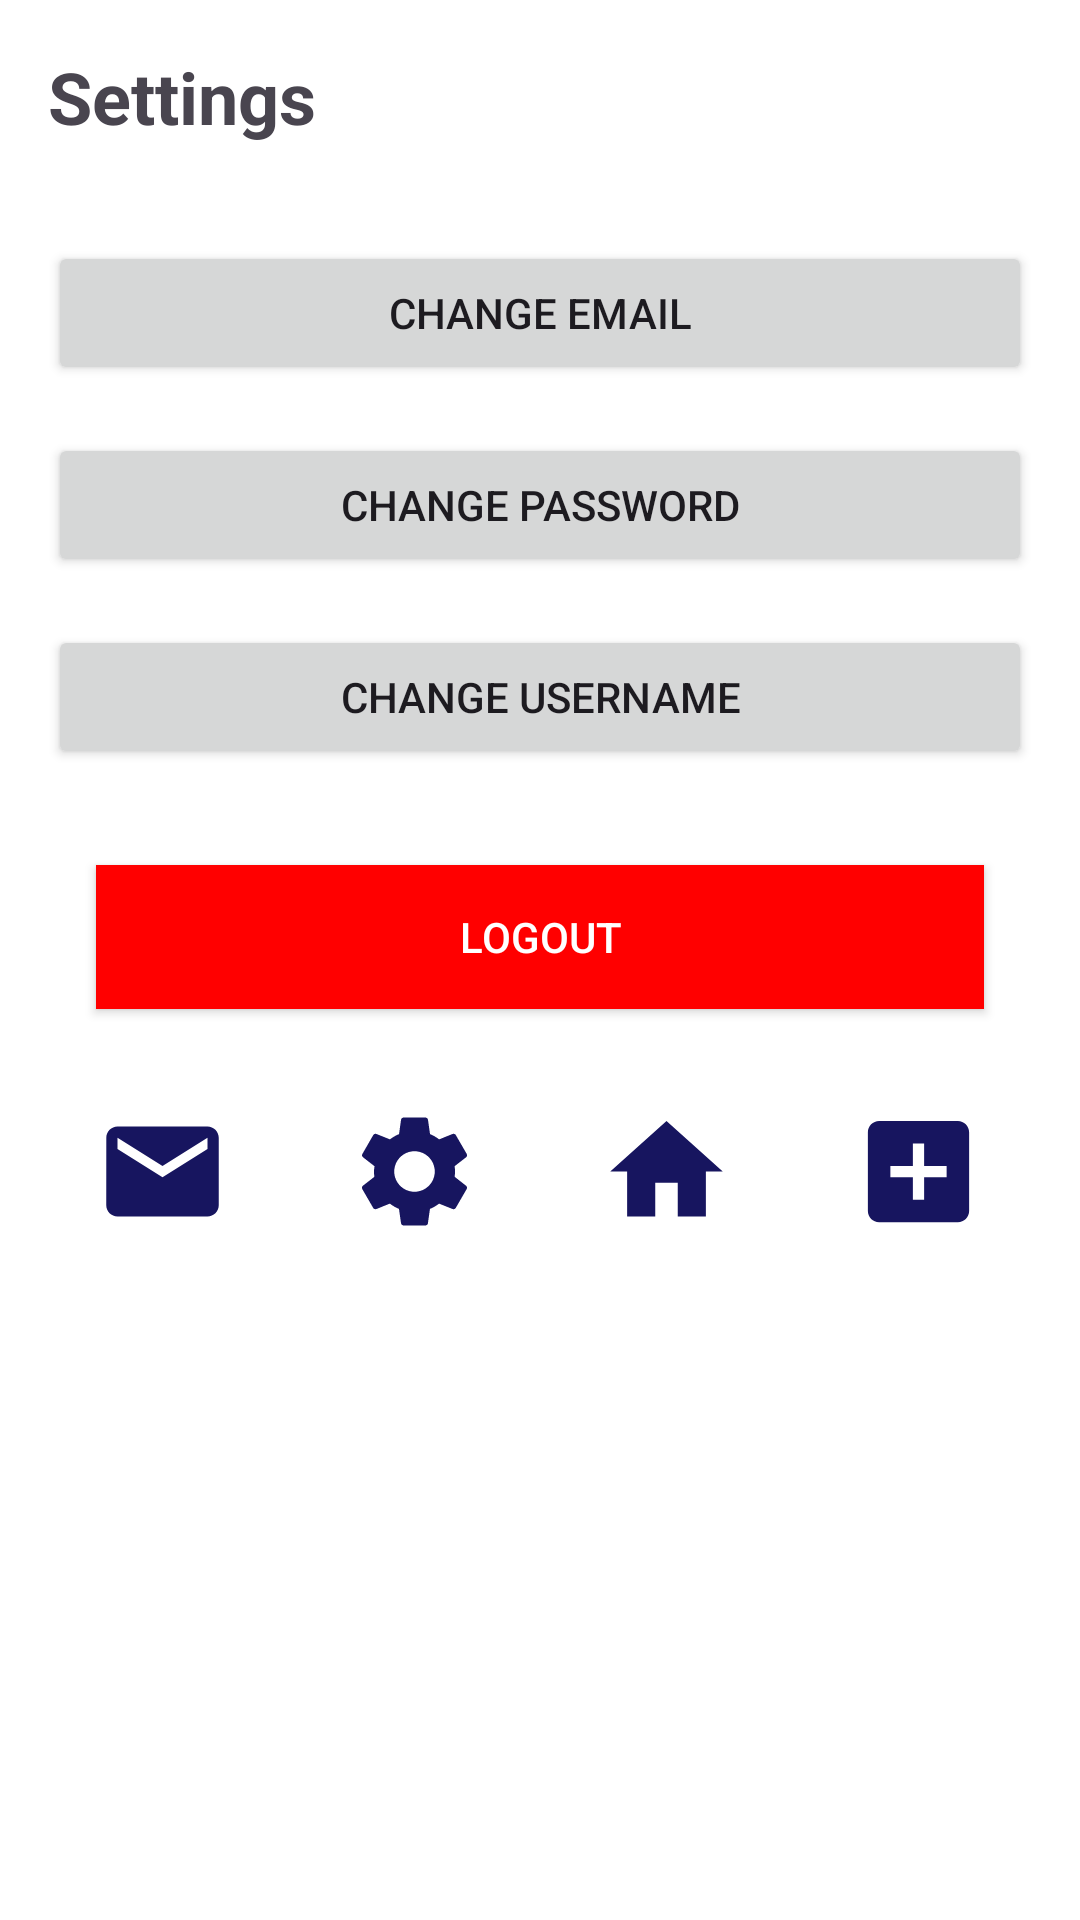

Here is an Android app screen rendered from its layout file. Give the layout XML and the strings, colors and styles it references.
<!-- AndroidManifest.xml: application theme Theme.SportSpocialMediaApp -->
<!-- res/layout/activity_setting.xml -->
<?xml version="1.0" encoding="utf-8"?>
<LinearLayout xmlns:android="http://schemas.android.com/apk/res/android"
    android:layout_width="match_parent"
    android:layout_height="match_parent"
    android:orientation="vertical"
    android:padding="16dp"
    android:background="@color/white">

    <TextView
        android:layout_width="wrap_content"
        android:layout_height="wrap_content"
        android:text="Settings"
        android:textSize="24sp"
        android:textStyle="bold"
        android:layout_marginBottom="32dp"/>

    <Button
        android:id="@+id/btnChangeEmail"
        android:layout_width="match_parent"
        android:layout_height="wrap_content"
        android:text="Change Email"
        android:padding="12dp"
        android:layout_marginBottom="16dp"/>

    <Button
        android:id="@+id/btnChangePassword"
        android:layout_width="match_parent"
        android:layout_height="wrap_content"
        android:text="Change Password"
        android:padding="12dp"
        android:layout_marginBottom="16dp"/>

    <Button
        android:id="@+id/btnChangeUsername"
        android:layout_width="match_parent"
        android:layout_height="wrap_content"
        android:text="Change Username"
        android:padding="12dp"
        android:layout_marginBottom="16dp"/>
    <Button
        android:id="@+id/btnLogout"
        android:layout_width="match_parent"
        android:layout_height="wrap_content"
        android:text="Logout"
        android:background="#FF0000"
    android:textColor="#FFFFFF"
    android:layout_marginTop="16dp"
    android:layout_marginHorizontal="16dp"
    android:layout_marginBottom="16dp"/>


    

    <LinearLayout
        android:layout_width="match_parent"
        android:layout_height="wrap_content"
        android:orientation="horizontal"
        android:layout_marginBottom="16dp">

        <ImageButton
            android:id="@+id/button_nav_to_message"
            android:layout_width="0dp"
            android:layout_height="wrap_content"
            android:layout_weight="1"
            android:layout_marginEnd="8dp"
            android:background="@color/transparent"
            android:src="@drawable/message_icon"
            android:padding="8dp"
            android:scaleType="centerInside"
            android:adjustViewBounds="true"
            android:foreground="?attr/selectableItemBackgroundBorderless"/>

        <ImageButton
            android:id="@+id/button_nav_to_profile"
            android:layout_width="0dp"
            android:layout_height="wrap_content"
            android:layout_weight="1"
            android:layout_marginEnd="8dp"
            android:background="@color/transparent"
            android:src="@drawable/settings_icon"
            android:padding="8dp"
            android:scaleType="centerInside"
            android:adjustViewBounds="true"
            android:foreground="?attr/selectableItemBackgroundBorderless"/>

        <ImageButton
            android:id="@+id/button_nav_to_search"
            android:layout_width="0dp"
            android:layout_height="wrap_content"
            android:layout_weight="1"
            android:layout_marginEnd="8dp"
            android:background="@color/transparent"
            android:src="@drawable/home_icon_2"
            android:padding="8dp"
            android:scaleType="centerInside"
            android:adjustViewBounds="true"
            android:foreground="?attr/selectableItemBackgroundBorderless"/>

        <ImageButton
            android:id="@+id/button_new_post"
            android:layout_width="0dp"
            android:layout_height="wrap_content"
            android:layout_weight="1"
            android:background="@color/transparent"
            android:src="@drawable/new_post_icon"
            android:padding="8dp"
            android:scaleType="centerInside"
            android:adjustViewBounds="true"
            android:foreground="?attr/selectableItemBackgroundBorderless"/>
    </LinearLayout>

    <ScrollView
        android:id="@+id/video_scroll_view"
        android:layout_width="0dp"
        android:layout_height="0dp"
        android:layout_marginStart="1dp"
        android:layout_marginTop="1dp"
        android:layout_marginEnd="1dp"
        android:layout_marginBottom="1dp" >

        <LinearLayout
            android:id="@+id/video_layout"
            android:layout_width="match_parent"
            android:layout_height="wrap_content"
            android:orientation="vertical" />
    </ScrollView>

</LinearLayout>
<!-- resources referenced by this layout -->
<resources>
  <color name="transparent">#0000</color>
  <color name="white">#FFFFFFFF</color>
  <!-- drawable home_icon_2 (drawable) -->
  <vector xmlns:android="http://schemas.android.com/apk/res/android"
      android:width="45dp"
      android:height="45dp"
      android:viewportWidth="24"
      android:viewportHeight="24"
      android:tint="@color/background_navy"
      android:alpha="1">
    <path
        android:fillColor="@android:color/white"
        android:pathData="M10,20v-6h4v6h5v-8h3L12,3 2,12h3v8z"/>
  </vector>
  <!-- drawable message_icon (drawable) -->
  <vector xmlns:android="http://schemas.android.com/apk/res/android"
      android:width="45dp"
      android:height="45dp"
      android:viewportWidth="24"
      android:viewportHeight="24"
      android:tint="@color/background_navy"
      android:alpha="1">
    <path
        android:fillColor="@android:color/white"
        android:pathData="M20,4L4,4c-1.1,0 -1.99,0.9 -1.99,2L2,18c0,1.1 0.9,2 2,2h16c1.1,0 2,-0.9 2,-2L22,6c0,-1.1 -0.9,-2 -2,-2zM20,8l-8,5 -8,-5L4,6l8,5 8,-5v2z"/>
  </vector>
  <!-- drawable new_post_icon (drawable) -->
  <vector xmlns:android="http://schemas.android.com/apk/res/android"
      android:width="45dp"
      android:height="45dp"
      android:viewportWidth="24"
      android:viewportHeight="24"
      android:tint="@color/background_navy"
      android:alpha="1">
    <path
        android:fillColor="@android:color/white"
        android:pathData="M19,3L5,3c-1.11,0 -2,0.9 -2,2v14c0,1.1 0.89,2 2,2h14c1.1,0 2,-0.9 2,-2L21,5c0,-1.1 -0.9,-2 -2,-2zM17,13h-4v4h-2v-4L7,13v-2h4L11,7h2v4h4v2z"/>
  </vector>
  <!-- drawable settings_icon (drawable) -->
  <vector xmlns:android="http://schemas.android.com/apk/res/android"
      android:width="45dp"
      android:height="45dp"
      android:viewportWidth="24"
      android:viewportHeight="24"
      android:tint="@color/background_navy"
      android:alpha="1">
    <path
        android:fillColor="@android:color/white"
        android:pathData="M19.14,12.94c0.04,-0.3 0.06,-0.61 0.06,-0.94c0,-0.32 -0.02,-0.64 -0.07,-0.94l2.03,-1.58c0.18,-0.14 0.23,-0.41 0.12,-0.61l-1.92,-3.32c-0.12,-0.22 -0.37,-0.29 -0.59,-0.22l-2.39,0.96c-0.5,-0.38 -1.03,-0.7 -1.62,-0.94L14.4,2.81c-0.04,-0.24 -0.24,-0.41 -0.48,-0.41h-3.84c-0.24,0 -0.43,0.17 -0.47,0.41L9.25,5.35C8.66,5.59 8.12,5.92 7.63,6.29L5.24,5.33c-0.22,-0.08 -0.47,0 -0.59,0.22L2.74,8.87C2.62,9.08 2.66,9.34 2.86,9.48l2.03,1.58C4.84,11.36 4.8,11.69 4.8,12s0.02,0.64 0.07,0.94l-2.03,1.58c-0.18,0.14 -0.23,0.41 -0.12,0.61l1.92,3.32c0.12,0.22 0.37,0.29 0.59,0.22l2.39,-0.96c0.5,0.38 1.03,0.7 1.62,0.94l0.36,2.54c0.05,0.24 0.24,0.41 0.48,0.41h3.84c0.24,0 0.44,-0.17 0.47,-0.41l0.36,-2.54c0.59,-0.24 1.13,-0.56 1.62,-0.94l2.39,0.96c0.22,0.08 0.47,0 0.59,-0.22l1.92,-3.32c0.12,-0.22 0.07,-0.47 -0.12,-0.61L19.14,12.94zM12,15.6c-1.98,0 -3.6,-1.62 -3.6,-3.6s1.62,-3.6 3.6,-3.6s3.6,1.62 3.6,3.6S13.98,15.6 12,15.6z"/>
  </vector>
  <style name="Theme.SportSpocialMediaApp" parent="Base.Theme.SportSpocialMediaApp" />
  <color name="background_navy">#17155F</color>
  <style name="Base.Theme.SportSpocialMediaApp" parent="Theme.Material3.DayNight.NoActionBar">
          
          
      </style>
</resources>
